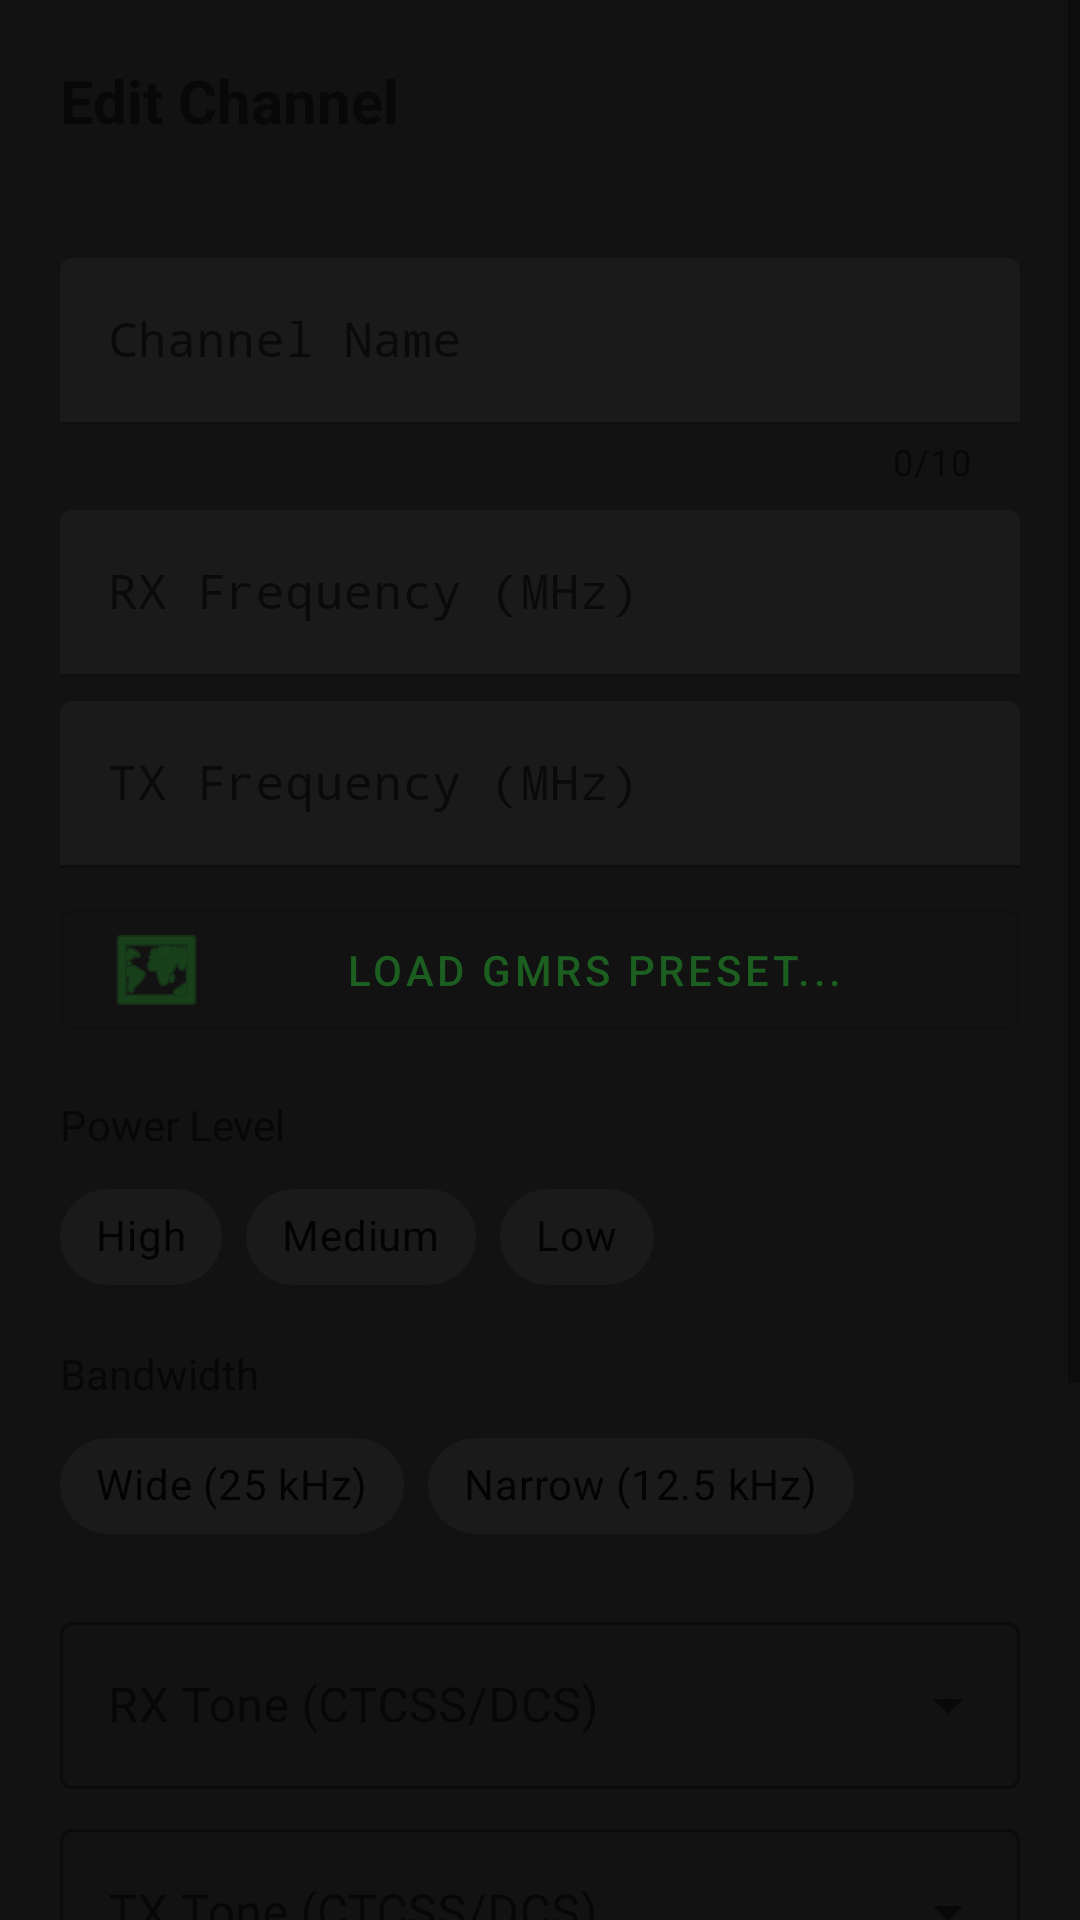

The Android layout XML behind this screen, and the referenced resources:
<!-- AndroidManifest.xml: application theme Theme.DB20GController -->
<!-- res/layout/dialog_edit_channel.xml -->
<?xml version="1.0" encoding="utf-8"?>
<ScrollView
    xmlns:android="http://schemas.android.com/apk/res/android"
    xmlns:app="http://schemas.android.com/apk/res-auto"
    xmlns:tools="http://schemas.android.com/tools"
    android:layout_width="match_parent"
    android:layout_height="wrap_content">

    <LinearLayout
        android:layout_width="match_parent"
        android:layout_height="wrap_content"
        android:orientation="vertical"
        android:padding="20dp">

        <TextView
            android:layout_width="wrap_content"
            android:layout_height="wrap_content"
            android:text="Edit Channel"
            android:textSize="20sp"
            android:textStyle="bold" />

        
        <TextView
            android:id="@+id/tvEditorChannelNum"
            android:layout_width="wrap_content"
            android:layout_height="wrap_content"
            android:layout_marginTop="4dp"
            android:textColor="?android:textColorSecondary"
            tools:text="Channel 01" />

        
        <com.google.android.material.textfield.TextInputLayout
            android:layout_width="match_parent"
            android:layout_height="wrap_content"
            android:layout_marginTop="16dp"
            android:hint="Channel Name"
            app:counterEnabled="true"
            app:counterMaxLength="10">

            <com.google.android.material.textfield.TextInputEditText
                android:id="@+id/etChannelName"
                android:layout_width="match_parent"
                android:layout_height="wrap_content"
                android:maxLength="10"
                android:inputType="textCapCharacters"
                android:fontFamily="monospace" />
        </com.google.android.material.textfield.TextInputLayout>

        
        <com.google.android.material.textfield.TextInputLayout
            android:layout_width="match_parent"
            android:layout_height="wrap_content"
            android:layout_marginTop="8dp"
            android:hint="RX Frequency (MHz)"
            app:suffixText="MHz">

            <com.google.android.material.textfield.TextInputEditText
                android:id="@+id/etRxFreq"
                android:layout_width="match_parent"
                android:layout_height="wrap_content"
                android:inputType="numberDecimal"
                android:fontFamily="monospace" />
        </com.google.android.material.textfield.TextInputLayout>

        
        <com.google.android.material.textfield.TextInputLayout
            android:layout_width="match_parent"
            android:layout_height="wrap_content"
            android:layout_marginTop="8dp"
            android:hint="TX Frequency (MHz)"
            app:suffixText="MHz">

            <com.google.android.material.textfield.TextInputEditText
                android:id="@+id/etTxFreq"
                android:layout_width="match_parent"
                android:layout_height="wrap_content"
                android:inputType="numberDecimal"
                android:fontFamily="monospace" />
        </com.google.android.material.textfield.TextInputLayout>

        
        <com.google.android.material.button.MaterialButton
            android:id="@+id/btnGmrsPreset"
            style="@style/Widget.MaterialComponents.Button.OutlinedButton"
            android:layout_width="match_parent"
            android:layout_height="wrap_content"
            android:layout_marginTop="8dp"
            android:text="Load GMRS Preset..."
            app:icon="@android:drawable/ic_menu_mapmode" />

        
        <TextView
            android:layout_width="wrap_content"
            android:layout_height="wrap_content"
            android:layout_marginTop="16dp"
            android:text="Power Level"
            android:textSize="14sp"
            android:textColor="?android:textColorSecondary" />

        <com.google.android.material.chip.ChipGroup
            android:id="@+id/chipGroupPower"
            android:layout_width="match_parent"
            android:layout_height="wrap_content"
            android:layout_marginTop="4dp"
            app:singleSelection="true"
            app:selectionRequired="true">

            <com.google.android.material.chip.Chip
                android:id="@+id/chipPowerHigh"
                style="@style/Widget.MaterialComponents.Chip.Choice"
                android:layout_width="wrap_content"
                android:layout_height="wrap_content"
                android:text="High" />

            <com.google.android.material.chip.Chip
                android:id="@+id/chipPowerMid"
                style="@style/Widget.MaterialComponents.Chip.Choice"
                android:layout_width="wrap_content"
                android:layout_height="wrap_content"
                android:text="Medium" />

            <com.google.android.material.chip.Chip
                android:id="@+id/chipPowerLow"
                style="@style/Widget.MaterialComponents.Chip.Choice"
                android:layout_width="wrap_content"
                android:layout_height="wrap_content"
                android:text="Low" />
        </com.google.android.material.chip.ChipGroup>

        
        <TextView
            android:layout_width="wrap_content"
            android:layout_height="wrap_content"
            android:layout_marginTop="12dp"
            android:text="Bandwidth"
            android:textSize="14sp"
            android:textColor="?android:textColorSecondary" />

        <com.google.android.material.chip.ChipGroup
            android:id="@+id/chipGroupBandwidth"
            android:layout_width="match_parent"
            android:layout_height="wrap_content"
            android:layout_marginTop="4dp"
            app:singleSelection="true"
            app:selectionRequired="true">

            <com.google.android.material.chip.Chip
                android:id="@+id/chipBandwidthWide"
                style="@style/Widget.MaterialComponents.Chip.Choice"
                android:layout_width="wrap_content"
                android:layout_height="wrap_content"
                android:text="Wide (25 kHz)" />

            <com.google.android.material.chip.Chip
                android:id="@+id/chipBandwidthNarrow"
                style="@style/Widget.MaterialComponents.Chip.Choice"
                android:layout_width="wrap_content"
                android:layout_height="wrap_content"
                android:text="Narrow (12.5 kHz)" />
        </com.google.android.material.chip.ChipGroup>

        
        <com.google.android.material.textfield.TextInputLayout
            android:id="@+id/tilRxTone"
            style="@style/Widget.MaterialComponents.TextInputLayout.OutlinedBox.ExposedDropdownMenu"
            android:layout_width="match_parent"
            android:layout_height="wrap_content"
            android:layout_marginTop="16dp"
            android:hint="RX Tone (CTCSS/DCS)">

            <AutoCompleteTextView
                android:id="@+id/actvRxTone"
                android:layout_width="match_parent"
                android:layout_height="wrap_content"
                android:inputType="none" />
        </com.google.android.material.textfield.TextInputLayout>

        
        <com.google.android.material.textfield.TextInputLayout
            android:id="@+id/tilTxTone"
            style="@style/Widget.MaterialComponents.TextInputLayout.OutlinedBox.ExposedDropdownMenu"
            android:layout_width="match_parent"
            android:layout_height="wrap_content"
            android:layout_marginTop="8dp"
            android:hint="TX Tone (CTCSS/DCS)">

            <AutoCompleteTextView
                android:id="@+id/actvTxTone"
                android:layout_width="match_parent"
                android:layout_height="wrap_content"
                android:inputType="none" />
        </com.google.android.material.textfield.TextInputLayout>

        
        <TextView
            android:layout_width="wrap_content"
            android:layout_height="wrap_content"
            android:layout_marginTop="16dp"
            android:text="Options"
            android:textSize="14sp"
            android:textColor="?android:textColorSecondary" />

        <com.google.android.material.switchmaterial.SwitchMaterial
            android:id="@+id/switchBcl"
            android:layout_width="match_parent"
            android:layout_height="wrap_content"
            android:layout_marginTop="4dp"
            android:text="Busy Channel Lockout (BCL)" />

        <com.google.android.material.switchmaterial.SwitchMaterial
            android:id="@+id/switchScan"
            android:layout_width="match_parent"
            android:layout_height="wrap_content"
            android:text="Include in Scan" />

        
        <LinearLayout
            android:layout_width="match_parent"
            android:layout_height="wrap_content"
            android:layout_marginTop="20dp"
            android:orientation="horizontal"
            android:gravity="end">

            <com.google.android.material.button.MaterialButton
                android:id="@+id/btnDeleteChannel"
                style="@style/Widget.MaterialComponents.Button.TextButton"
                android:layout_width="wrap_content"
                android:layout_height="wrap_content"
                android:text="Delete"
                android:textColor="#F44336" />

            <com.google.android.material.button.MaterialButton
                android:id="@+id/btnCancel"
                style="@style/Widget.MaterialComponents.Button.TextButton"
                android:layout_width="wrap_content"
                android:layout_height="wrap_content"
                android:text="Cancel" />

            <com.google.android.material.button.MaterialButton
                android:id="@+id/btnSaveChannel"
                android:layout_width="wrap_content"
                android:layout_height="wrap_content"
                android:text="Save" />
        </LinearLayout>

    </LinearLayout>
</ScrollView>
<!-- resources referenced by this layout -->
<resources>
  <style name="Theme.DB20GController" parent="Theme.MaterialComponents.DayNight.NoActionBar">
          <item name="colorPrimary">@color/primary</item>
          <item name="colorPrimaryVariant">@color/primary_variant</item>
          <item name="colorOnPrimary">@color/on_primary</item>
          <item name="colorSecondary">@color/secondary</item>
          <item name="colorSecondaryVariant">@color/secondary_variant</item>
          <item name="colorOnSecondary">@color/on_secondary</item>
          <item name="android:colorBackground">@color/dark_background</item>
          <item name="colorSurface">@color/dark_surface</item>
          <item name="android:windowBackground">@color/dark_background</item>
      </style>
  <color name="primary">#1B5E20</color>
  <color name="primary_variant">#003300</color>
  <color name="on_primary">@android:color/white</color>
  <color name="secondary">#FF6F00</color>
  <color name="secondary_variant">#C43E00</color>
  <color name="on_secondary">@android:color/white</color>
  <color name="dark_background">#121212</color>
  <color name="dark_surface">#1E1E1E</color>
</resources>
